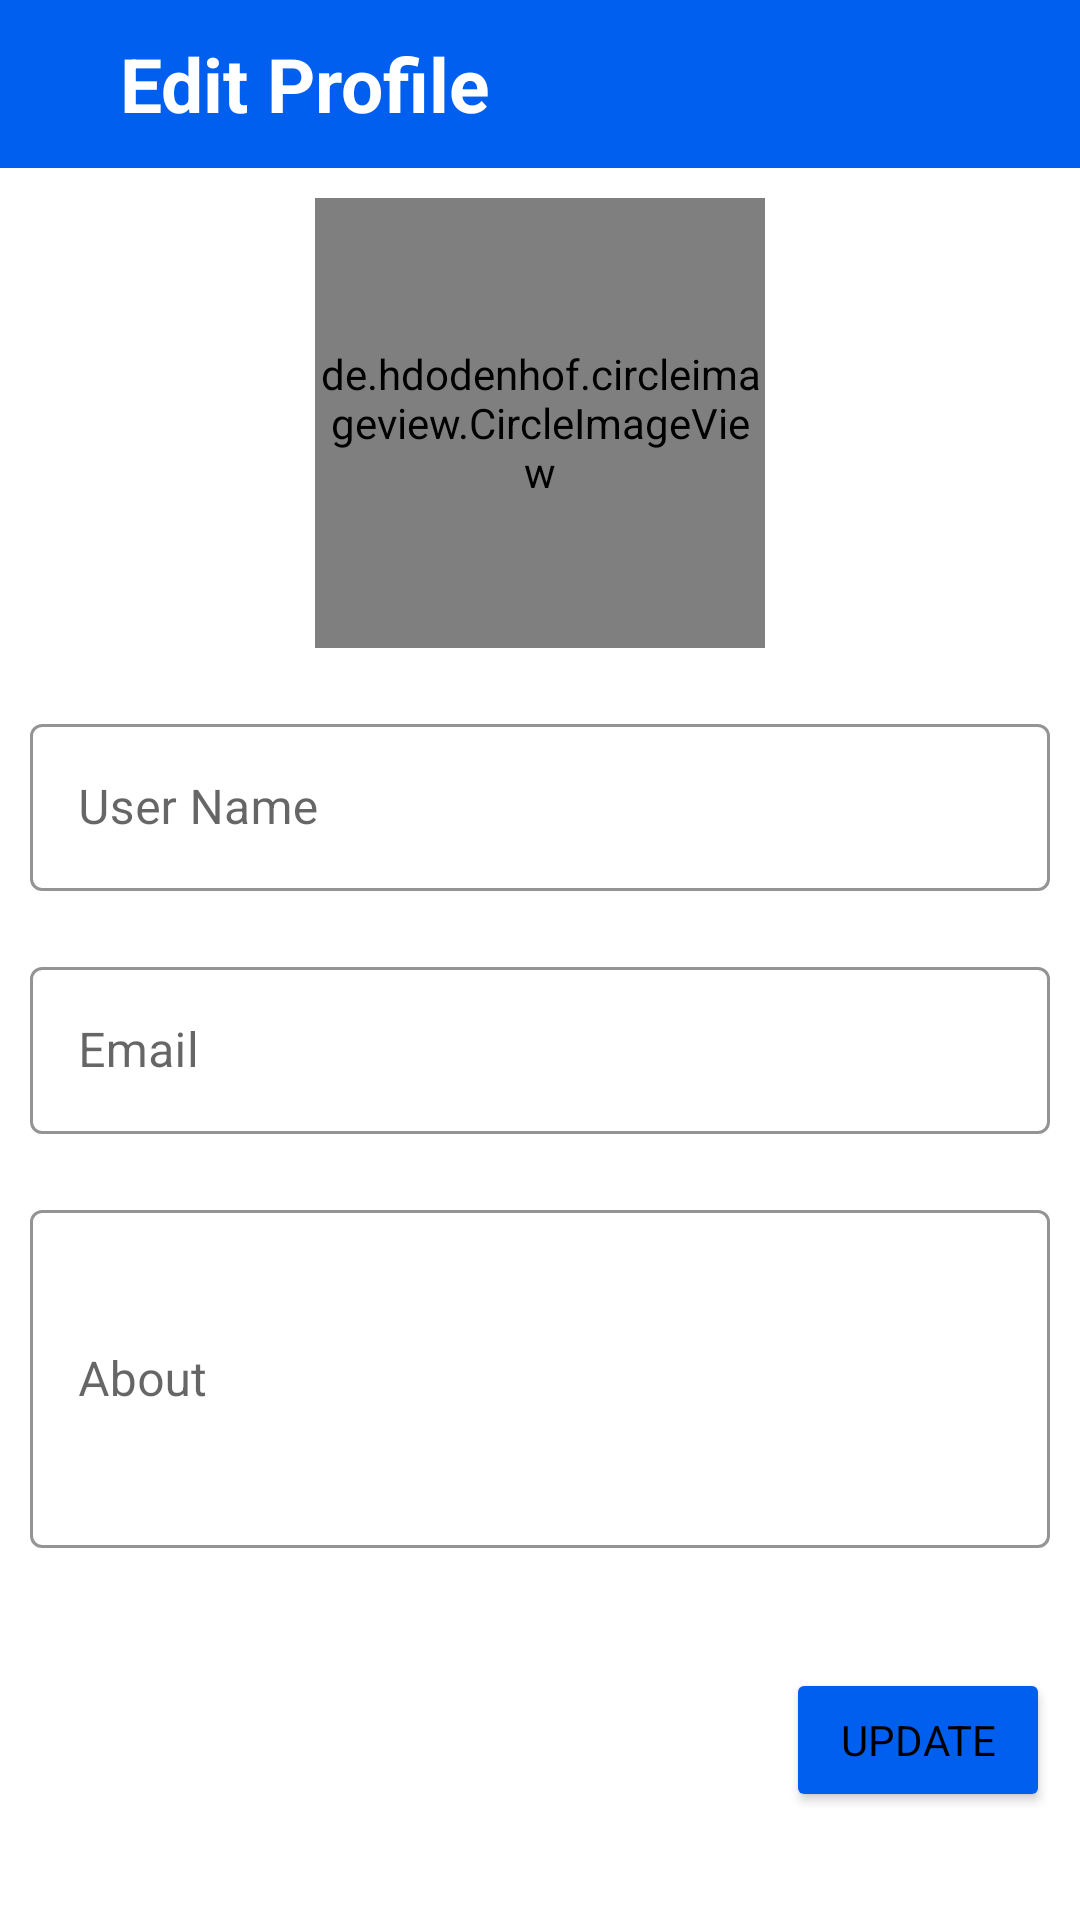

Layout XML and referenced resources for this Android screen:
<!-- AndroidManifest.xml: application theme Theme.Blog_Application -->
<!-- res/layout/activity_edit_profile.xml -->
<?xml version="1.0" encoding="utf-8"?>
<LinearLayout xmlns:android="http://schemas.android.com/apk/res/android"
    xmlns:app="http://schemas.android.com/apk/res-auto"
    xmlns:tools="http://schemas.android.com/tools"
    android:id="@+id/main"
    android:orientation="vertical"
    android:layout_width="match_parent"
    android:layout_height="match_parent"
    tools:context=".Activities.ui.notifications.EditProfileActivity">

    <Toolbar
        android:background="@color/primary"
        android:layout_width="match_parent"
        android:layout_height="wrap_content">

        <ImageButton
            android:id="@+id/back"
            android:layout_width="wrap_content"
            android:layout_height="wrap_content"
            android:src="@drawable/baseline_arrow_back_ios_24"
            android:background="@android:color/transparent"
            android:layout_margin="20dp"/>

        <com.google.android.material.textview.MaterialTextView
            android:layout_width="wrap_content"
            android:layout_height="wrap_content"
            android:text="Edit Profile"
            android:textColor="@color/white"
            android:gravity="center"
            android:textStyle="bold"
            android:textSize="25sp"/>
    </Toolbar>


    <de.hdodenhof.circleimageview.CircleImageView
        android:id="@+id/profilePic"
        android:layout_width="150dp"
        android:layout_height="150dp"
        android:src="@drawable/user"
        android:layout_gravity="center"
        android:layout_margin="10dp"/>


    <LinearLayout
        android:orientation="vertical"
        android:layout_width="match_parent"
        android:layout_margin="10dp"
        android:layout_height="wrap_content">

        <com.google.android.material.textfield.TextInputLayout
            style="@style/Widget.MaterialComponents.TextInputLayout.OutlinedBox"
            android:layout_width="match_parent"
            app:endIconMode="clear_text"
            android:layout_marginBottom="20dp"
            app:boxStrokeColor="@color/primary"
            app:hintTextColor="@color/primary"
            android:hint="User Name"
            android:layout_height="wrap_content">

            <com.google.android.material.textfield.TextInputEditText
                android:id="@+id/userName"
                android:layout_width="match_parent"
                android:textColorHighlight="@color/primary"
                android:inputType="textPersonName"
                android:layout_height="wrap_content" />
        </com.google.android.material.textfield.TextInputLayout>

        <com.google.android.material.textfield.TextInputLayout
            style="@style/Widget.MaterialComponents.TextInputLayout.OutlinedBox"
            android:layout_width="match_parent"
            app:endIconMode="clear_text"
            android:layout_marginBottom="20dp"
            app:boxStrokeColor="@color/primary"
            app:hintTextColor="@color/primary"
            android:hint="Email"
            android:layout_height="wrap_content">

            <com.google.android.material.textfield.TextInputEditText
                android:id="@+id/email"
                android:layout_width="match_parent"
                android:textColorHighlight="@color/primary"
                android:inputType="textEmailAddress"
                android:layout_height="wrap_content" />
        </com.google.android.material.textfield.TextInputLayout>



        <com.google.android.material.textfield.TextInputLayout
            style="@style/Widget.MaterialComponents.TextInputLayout.OutlinedBox"
            android:layout_width="match_parent"
            app:endIconMode="clear_text"
            android:layout_marginBottom="20dp"
            app:boxStrokeColor="@color/primary"
            app:hintTextColor="@color/primary"
            android:hint="About"
            android:layout_height="wrap_content">

            <com.google.android.material.textfield.TextInputEditText
                android:id="@+id/about"
                android:layout_width="match_parent"
                android:textColorHighlight="@color/primary"
                android:lines="4"
                android:inputType="textMultiLine"
                android:layout_height="wrap_content" />
        </com.google.android.material.textfield.TextInputLayout>


        <Button
            android:id="@+id/update"
            android:layout_width="wrap_content"
            android:layout_height="wrap_content"
            android:backgroundTint="#005FEE"
            android:layout_gravity="right"
            android:layout_marginTop="20dp"
            android:text="Update"/>


    </LinearLayout>

</LinearLayout>
<!-- resources referenced by this layout -->
<resources>
  <color name="primary">#005FEE</color>
  <color name="white">#FFFFFFFF</color>
  <style name="Theme.Blog_Application" parent="Base.Theme.Blog_Application" />
  <style name="Base.Theme.Blog_Application" parent="Theme.MaterialComponents.Light.NoActionBar">
          <item name="fontFamily">@font/popins</item>
          <item name="android:statusBarColor">@color/primary</item>
          <item name="android:textColor">@color/black</item>
      </style>
  <color name="black">#FF000000</color>
</resources>
